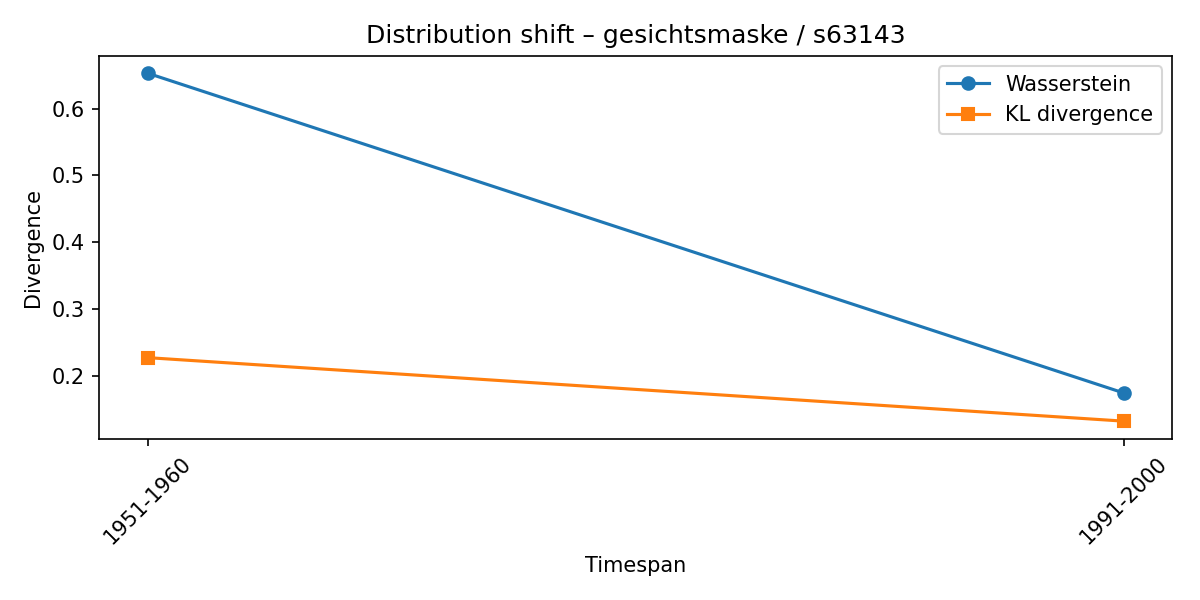

Data behind this chart, as committed beside it:
synset, lexeme, from_timespan, to_timespan, wasserstein, kl_divergence
s63143, gesichtsmaske, 1901-1910, 1951-1960, 0.6527, 0.2271
s63143, gesichtsmaske, 1951-1960, 1991-2000, 0.1744, 0.1321
